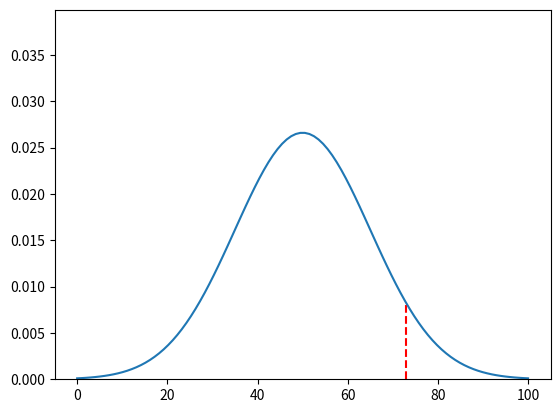

Write the Python code that produced this figure.
import numpy as np
import matplotlib.pyplot as plt

mean = 50
std = 15

# plot normal curve
x = np.linspace(0, 100, 100)
y = 1 / (std * np.sqrt(2 * np.pi)) * np.exp(-((x - mean) ** 2) / (2 * std**2))

# y limit to 2 * maximum y
plt.ylim(0, 1.5 * np.max(y))

# plot dotted lines at z-scores of -1, 0, 1
# plt.axvline(x=mean - 2 * std, color="red", linestyle="--")
# plt.axvline(x=mean - std, color="orange", linestyle="--")
# plt.axvline(x=mean, color="green", linestyle="--")
# plt.axvline(x=mean + std, color="orange", linestyle="--")
# plt.axvline(x=mean + 2 * std, color="red", linestyle="--")

z = (73 - mean) / std

print(z)

# plot line that starts at mean + z*std and goes to the curve
plt.plot([mean + z * std, mean + z * std], [0, 1 / (std * np.sqrt(2 * np.pi)) * np.exp(-((mean + z * std - mean) ** 2) / (2 * std**2))], color="red", linestyle="--")


plt.plot(x, y)
plt.show()
